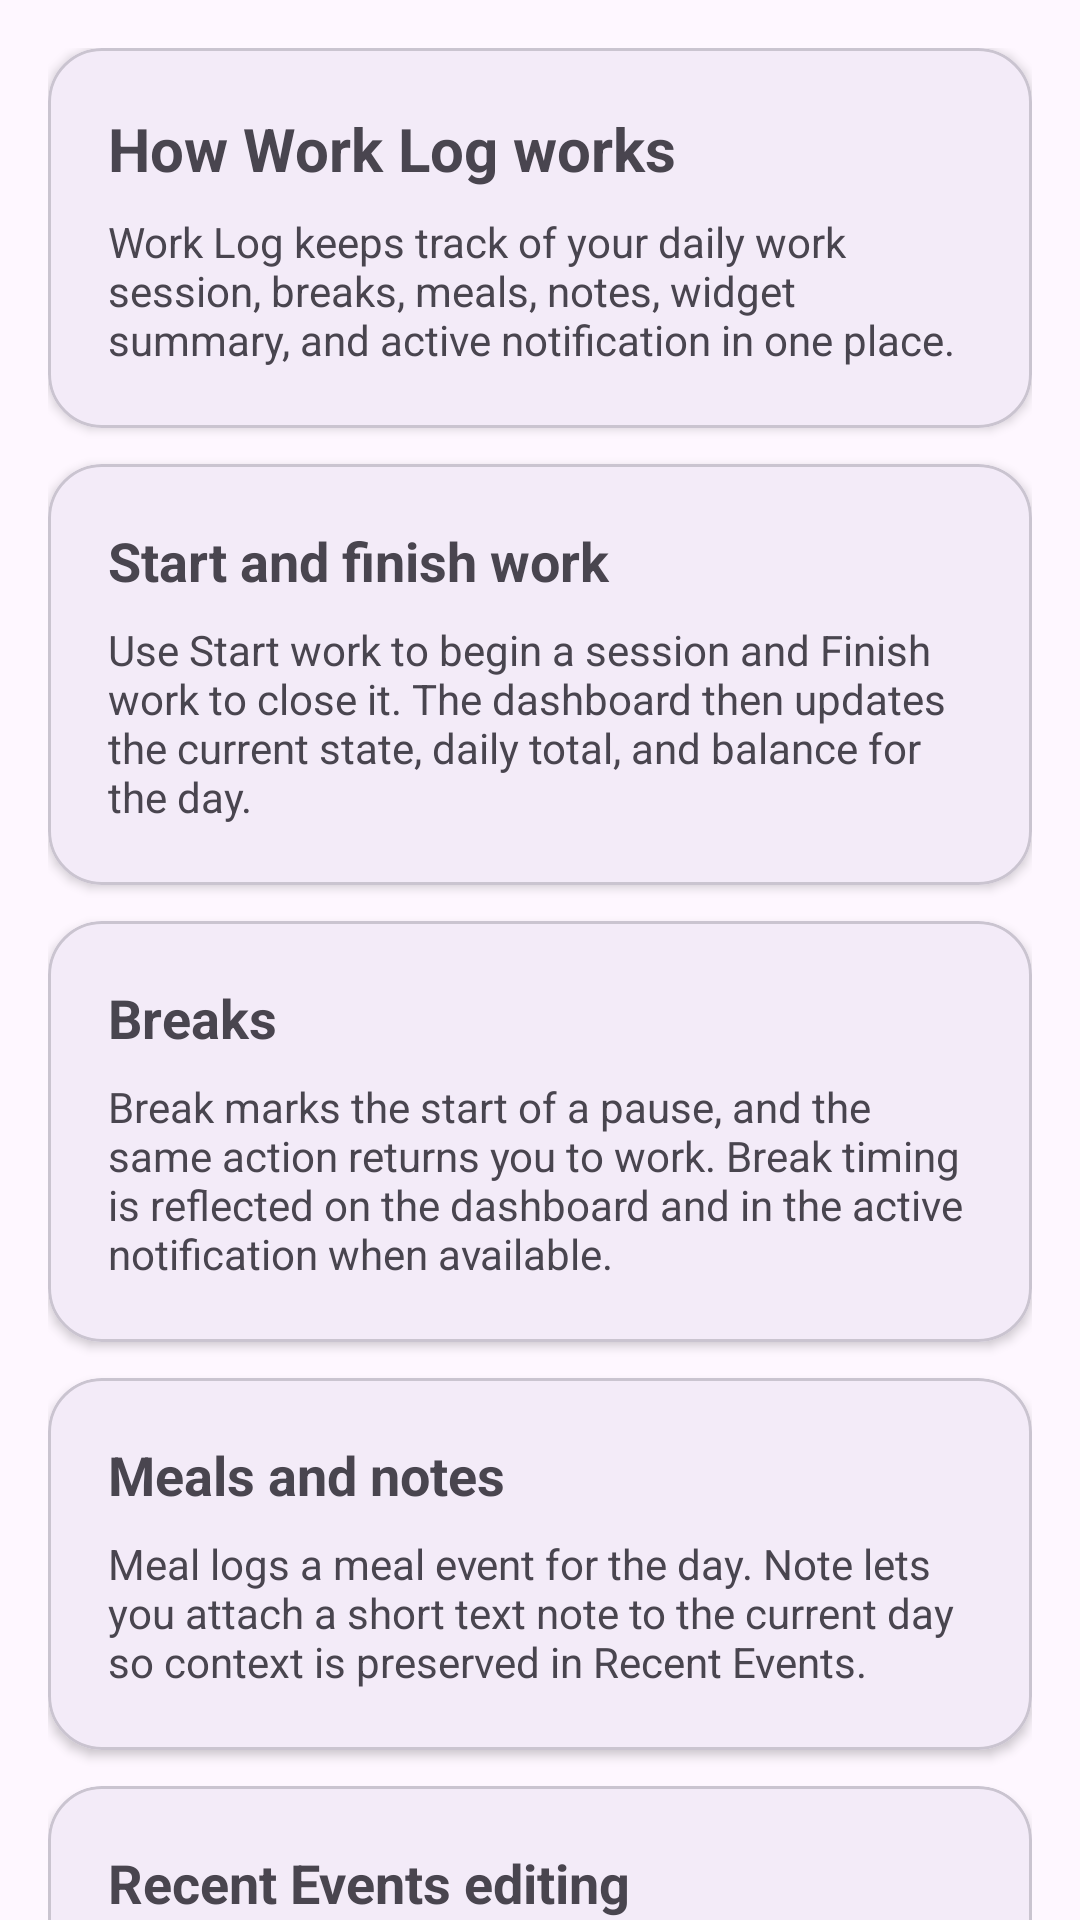

Android layout source for this screen:
<!-- AndroidManifest.xml: application theme Theme.WorkCycle -->
<!-- res/layout/fragment_work_log_help.xml -->
<?xml version="1.0" encoding="utf-8"?>
<androidx.core.widget.NestedScrollView xmlns:android="http://schemas.android.com/apk/res/android"
    xmlns:app="http://schemas.android.com/apk/res-auto"
    android:id="@+id/workLogHelpScrollView"
    android:layout_width="match_parent"
    android:layout_height="match_parent"
    android:fillViewport="true">

    <LinearLayout
        android:id="@+id/workLogHelpContentContainer"
        android:layout_width="match_parent"
        android:layout_height="wrap_content"
        android:orientation="vertical"
        android:paddingStart="16dp"
        android:paddingTop="16dp"
        android:paddingEnd="16dp"
        android:paddingBottom="24dp">

        <com.google.android.material.card.MaterialCardView
            android:layout_width="match_parent"
            android:layout_height="wrap_content"
            android:layout_marginBottom="12dp"
            app:cardCornerRadius="18dp"
            app:cardElevation="2dp">

            <LinearLayout
                android:layout_width="match_parent"
                android:layout_height="wrap_content"
                android:orientation="vertical"
                android:padding="20dp">

                <TextView
                    android:layout_width="match_parent"
                    android:layout_height="wrap_content"
                    android:text="@string/work_log_help_intro_title"
                    android:textSize="20sp"
                    android:textStyle="bold" />

                <TextView
                    android:layout_width="match_parent"
                    android:layout_height="wrap_content"
                    android:layout_marginTop="8dp"
                    android:text="@string/work_log_help_intro_body"
                    android:textColor="?attr/colorOnSurfaceVariant"
                    android:textSize="14sp" />
            </LinearLayout>
        </com.google.android.material.card.MaterialCardView>

        <com.google.android.material.card.MaterialCardView
            android:layout_width="match_parent"
            android:layout_height="wrap_content"
            android:layout_marginBottom="12dp"
            app:cardCornerRadius="18dp"
            app:cardElevation="2dp">

            <LinearLayout
                android:layout_width="match_parent"
                android:layout_height="wrap_content"
                android:orientation="vertical"
                android:padding="20dp">

                <TextView
                    android:layout_width="match_parent"
                    android:layout_height="wrap_content"
                    android:text="@string/work_log_help_start_finish_title"
                    android:textSize="18sp"
                    android:textStyle="bold" />

                <TextView
                    android:layout_width="match_parent"
                    android:layout_height="wrap_content"
                    android:layout_marginTop="8dp"
                    android:text="@string/work_log_help_start_finish_body"
                    android:textColor="?attr/colorOnSurfaceVariant"
                    android:textSize="14sp" />
            </LinearLayout>
        </com.google.android.material.card.MaterialCardView>

        <com.google.android.material.card.MaterialCardView
            android:layout_width="match_parent"
            android:layout_height="wrap_content"
            android:layout_marginBottom="12dp"
            app:cardCornerRadius="18dp"
            app:cardElevation="2dp">

            <LinearLayout
                android:layout_width="match_parent"
                android:layout_height="wrap_content"
                android:orientation="vertical"
                android:padding="20dp">

                <TextView
                    android:layout_width="match_parent"
                    android:layout_height="wrap_content"
                    android:text="@string/work_log_help_break_title"
                    android:textSize="18sp"
                    android:textStyle="bold" />

                <TextView
                    android:layout_width="match_parent"
                    android:layout_height="wrap_content"
                    android:layout_marginTop="8dp"
                    android:text="@string/work_log_help_break_body"
                    android:textColor="?attr/colorOnSurfaceVariant"
                    android:textSize="14sp" />
            </LinearLayout>
        </com.google.android.material.card.MaterialCardView>

        <com.google.android.material.card.MaterialCardView
            android:layout_width="match_parent"
            android:layout_height="wrap_content"
            android:layout_marginBottom="12dp"
            app:cardCornerRadius="18dp"
            app:cardElevation="2dp">

            <LinearLayout
                android:layout_width="match_parent"
                android:layout_height="wrap_content"
                android:orientation="vertical"
                android:padding="20dp">

                <TextView
                    android:layout_width="match_parent"
                    android:layout_height="wrap_content"
                    android:text="@string/work_log_help_meal_notes_title"
                    android:textSize="18sp"
                    android:textStyle="bold" />

                <TextView
                    android:layout_width="match_parent"
                    android:layout_height="wrap_content"
                    android:layout_marginTop="8dp"
                    android:text="@string/work_log_help_meal_notes_body"
                    android:textColor="?attr/colorOnSurfaceVariant"
                    android:textSize="14sp" />
            </LinearLayout>
        </com.google.android.material.card.MaterialCardView>

        <com.google.android.material.card.MaterialCardView
            android:layout_width="match_parent"
            android:layout_height="wrap_content"
            android:layout_marginBottom="12dp"
            app:cardCornerRadius="18dp"
            app:cardElevation="2dp">

            <LinearLayout
                android:layout_width="match_parent"
                android:layout_height="wrap_content"
                android:orientation="vertical"
                android:padding="20dp">

                <TextView
                    android:layout_width="match_parent"
                    android:layout_height="wrap_content"
                    android:text="@string/work_log_help_recent_events_title"
                    android:textSize="18sp"
                    android:textStyle="bold" />

                <TextView
                    android:layout_width="match_parent"
                    android:layout_height="wrap_content"
                    android:layout_marginTop="8dp"
                    android:text="@string/work_log_help_recent_events_body"
                    android:textColor="?attr/colorOnSurfaceVariant"
                    android:textSize="14sp" />
            </LinearLayout>
        </com.google.android.material.card.MaterialCardView>

        <com.google.android.material.card.MaterialCardView
            android:layout_width="match_parent"
            android:layout_height="wrap_content"
            app:cardCornerRadius="18dp"
            app:cardElevation="2dp">

            <LinearLayout
                android:layout_width="match_parent"
                android:layout_height="wrap_content"
                android:orientation="vertical"
                android:padding="20dp">

                <TextView
                    android:layout_width="match_parent"
                    android:layout_height="wrap_content"
                    android:text="@string/work_log_help_widget_notification_title"
                    android:textSize="18sp"
                    android:textStyle="bold" />

                <TextView
                    android:layout_width="match_parent"
                    android:layout_height="wrap_content"
                    android:layout_marginTop="8dp"
                    android:text="@string/work_log_help_widget_notification_body"
                    android:textColor="?attr/colorOnSurfaceVariant"
                    android:textSize="14sp" />
            </LinearLayout>
        </com.google.android.material.card.MaterialCardView>

    </LinearLayout>

</androidx.core.widget.NestedScrollView>
<!-- resources referenced by this layout -->
<resources>
  <string name="work_log_help_break_body">Break marks the start of a pause, and the same action returns you to work. Break timing is reflected on the dashboard and in the active notification when available.</string>
  <string name="work_log_help_break_title">Breaks</string>
  <string name="work_log_help_intro_body">Work Log keeps track of your daily work session, breaks, meals, notes, widget summary, and active notification in one place.</string>
  <string name="work_log_help_intro_title">How Work Log works</string>
  <string name="work_log_help_meal_notes_body">Meal logs a meal event for the day. Note lets you attach a short text note to the current day so context is preserved in Recent Events.</string>
  <string name="work_log_help_meal_notes_title">Meals and notes</string>
  <string name="work_log_help_recent_events_body">Tap an event in Recent Events to edit its date or time. The app validates the timeline before saving so event order stays safe and meaningful.</string>
  <string name="work_log_help_recent_events_title">Recent Events editing</string>
  <string name="work_log_help_start_finish_body">Use Start work to begin a session and Finish work to close it. The dashboard then updates the current state, daily total, and balance for the day.</string>
  <string name="work_log_help_start_finish_title">Start and finish work</string>
  <string name="work_log_help_widget_notification_body">The Work Log widget shows a quick summary for today. The active notification appears while work is running and updates automatically for work and break states when notification permission is enabled.</string>
  <string name="work_log_help_widget_notification_title">Widget and notification</string>
  <style name="Theme.WorkCycle" parent="Theme.Material3.DayNight.NoActionBar">
          <item name="android:windowLayoutInDisplayCutoutMode">shortEdges</item>
      </style>
</resources>
